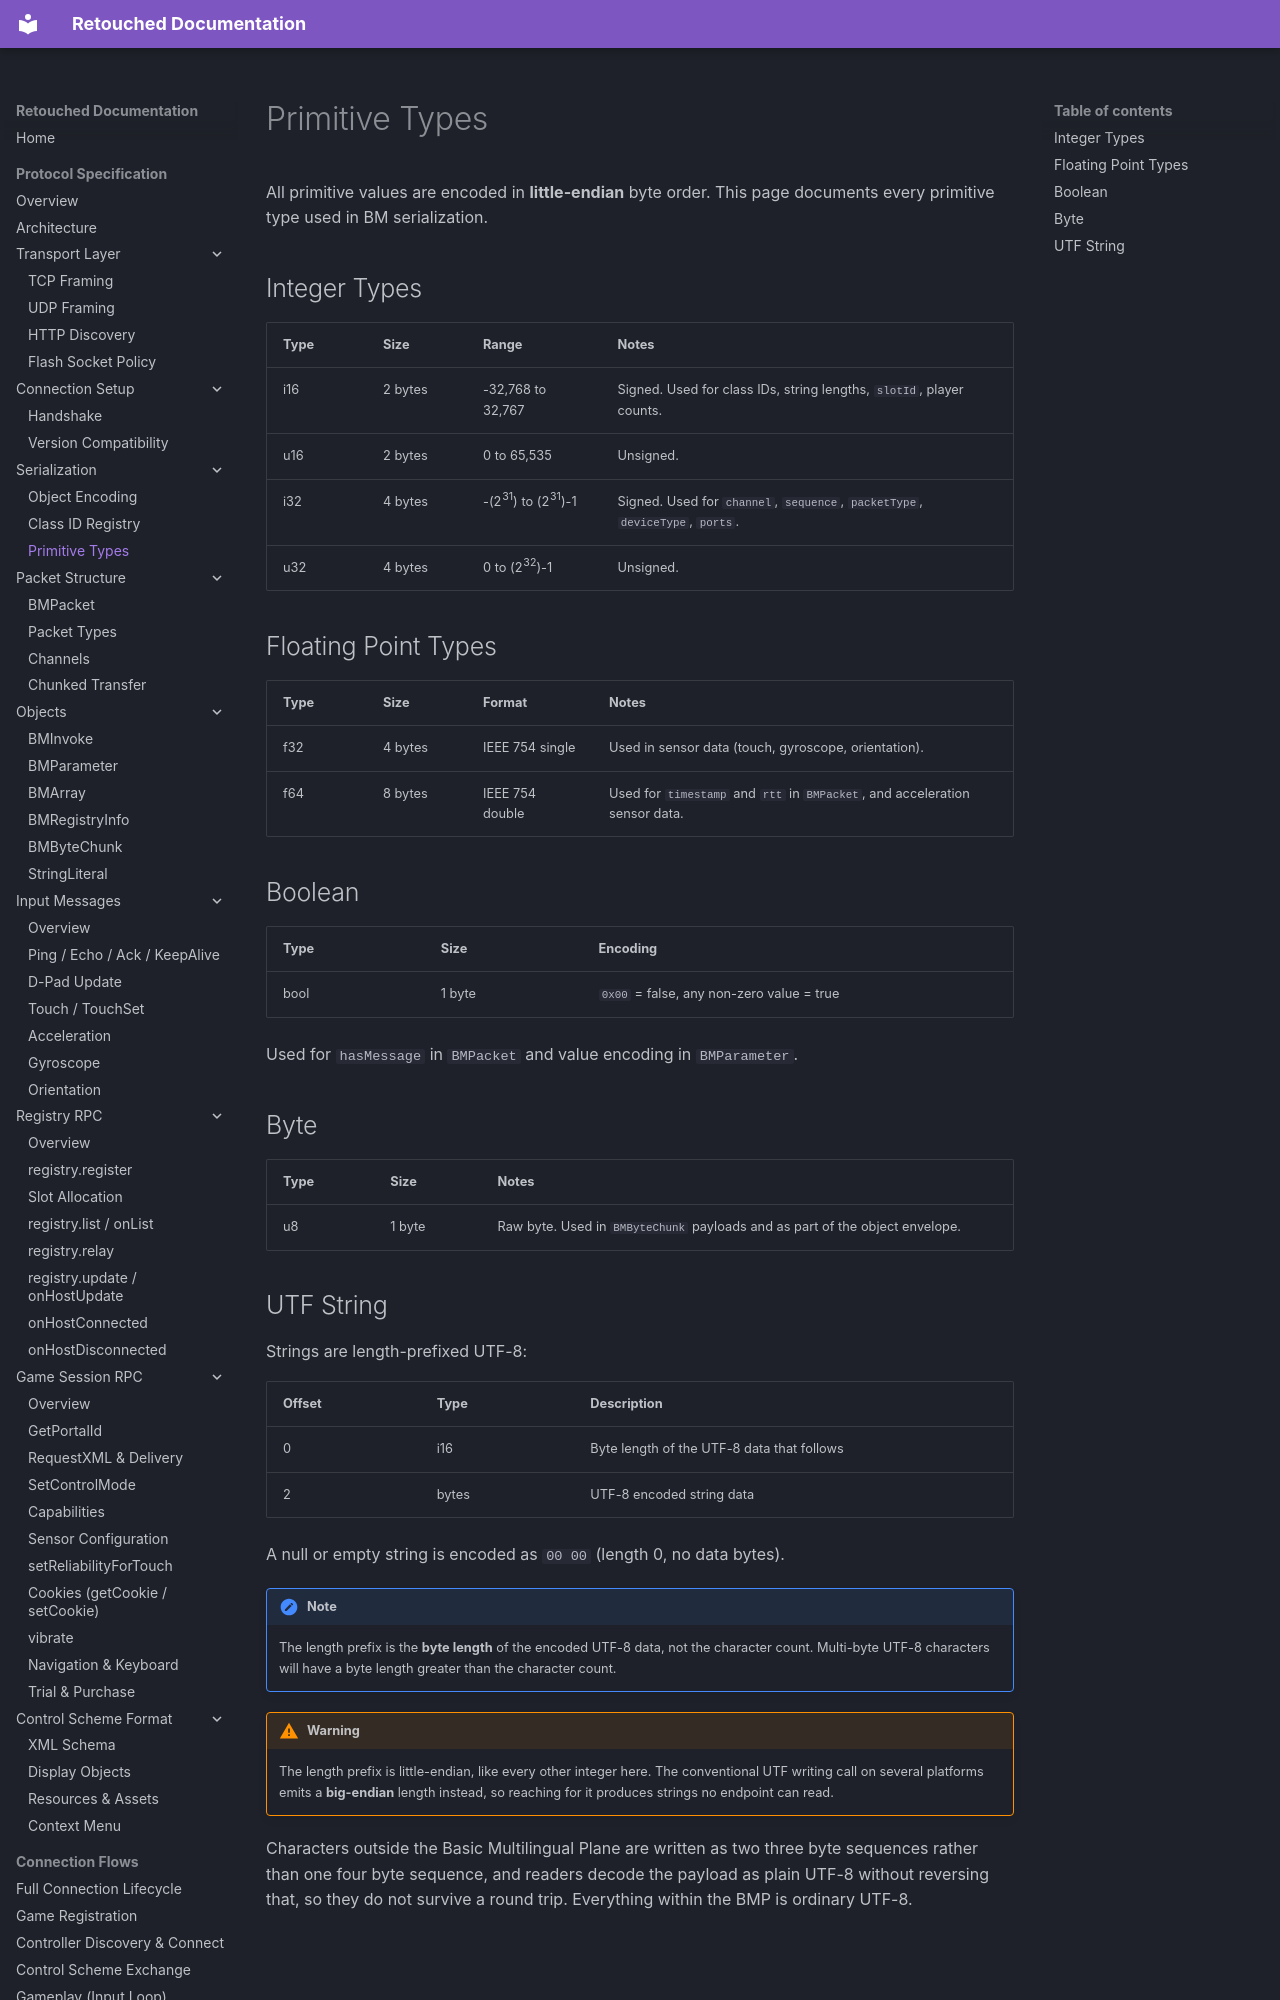

repository: Retouched-Project/retouched-project · page: protocol/serialization/primitives/index.html · generator: mkdocs

# Primitive Types

All primitive values are encoded in **little-endian** byte order. This page documents every primitive type used in BM serialization.

## Integer Types

| Type | Size | Range | Notes |
|------|------|-------|-------|
| i16 | 2 bytes | -32,768 to 32,767 | Signed. Used for class IDs, string lengths, `slotId`, player counts. |
| u16 | 2 bytes | 0 to 65,535 | Unsigned. |
| i32 | 4 bytes | -(2<sup>31</sup>) to (2<sup>31</sup>)-1 | Signed. Used for `channel`, `sequence`, `packetType`, `deviceType`, `ports`. |
| u32 | 4 bytes | 0 to (2<sup>32</sup>)-1 | Unsigned. |

## Floating Point Types

| Type | Size | Format | Notes |
|------|------|--------|-------|
| f32 | 4 bytes | IEEE 754 single | Used in sensor data (touch, gyroscope, orientation). |
| f64 | 8 bytes | IEEE 754 double | Used for `timestamp` and `rtt` in `BMPacket`, and acceleration sensor data. |

## Boolean

| Type | Size | Encoding |
|------|------|----------|
| bool | 1 byte | `0x00` = false, any non-zero value = true |

Used for `hasMessage` in `BMPacket` and value encoding in `BMParameter`.

## Byte

| Type | Size | Notes |
|------|------|-------|
| u8 | 1 byte | Raw byte. Used in `BMByteChunk` payloads and as part of the object envelope. |
